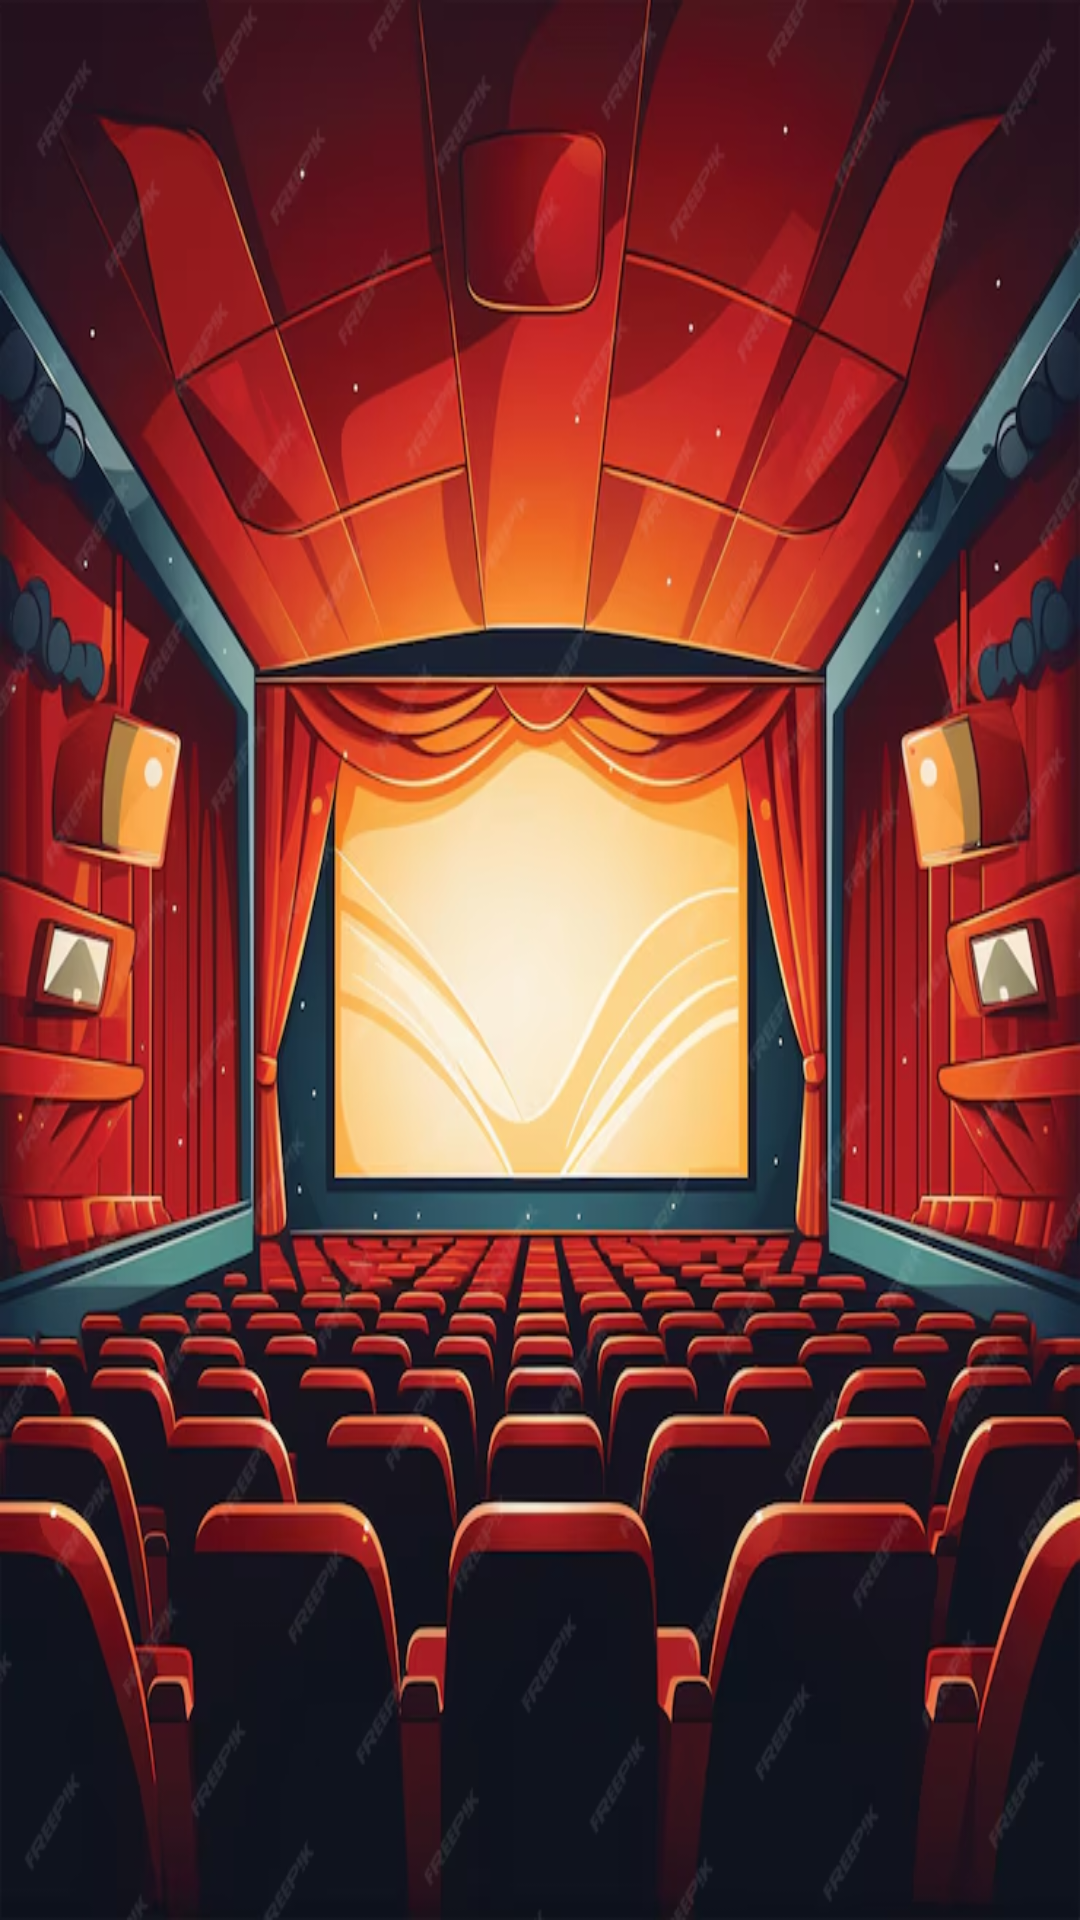

Layout XML and referenced resources for this Android screen:
<!-- AndroidManifest.xml: application theme ApplicationTheme -->
<!-- res/layout/activity_splash.xml -->
<?xml version="1.0" encoding="utf-8"?>
<androidx.constraintlayout.widget.ConstraintLayout xmlns:android="http://schemas.android.com/apk/res/android"
    xmlns:app="http://schemas.android.com/apk/res-auto"
    xmlns:tools="http://schemas.android.com/tools"
    android:layout_width="match_parent"
    android:layout_height="match_parent"
    tools:context=".Application.SplashActivity">

    <ImageView
        android:layout_width="match_parent"
        android:layout_height="match_parent"
        android:scaleType="fitCenter"
        android:background="@drawable/img"/>

</androidx.constraintlayout.widget.ConstraintLayout>
<!-- resources referenced by this layout -->
<resources>
  <!-- drawable img: png bitmap (drawable, 752822 bytes) -->
  <style name="ApplicationTheme" parent="Theme.MaterialComponents.DayNight.NoActionBar">
          
          <item name="android:windowFullscreen">true</item>
          <item name="colorPrimary">@color/purple_500</item>
          <item name="colorPrimaryVariant">@color/purple_700</item>
          <item name="colorOnPrimary">@color/white</item>
          <item name="colorSecondary">@color/teal_200</item>
          <item name="colorSecondaryVariant">@color/teal_700</item>
          <item name="colorOnSecondary">@color/black</item>
          
          <item name="android:statusBarColor">?attr/colorPrimaryVariant</item>
          
          
      </style>
  <!-- not gathered from this repository: default colours our renderer supplied (Android Studio template values) -->
  <color name="purple_500">#FF6200EE</color>
  <color name="purple_700">#FF3700B3</color>
  <color name="teal_200">#FF03DAC5</color>
  <color name="teal_700">#FF018786</color>
  <color name="black">#FF000000</color>
  <color name="white">#FFFFFFFF</color>
</resources>
